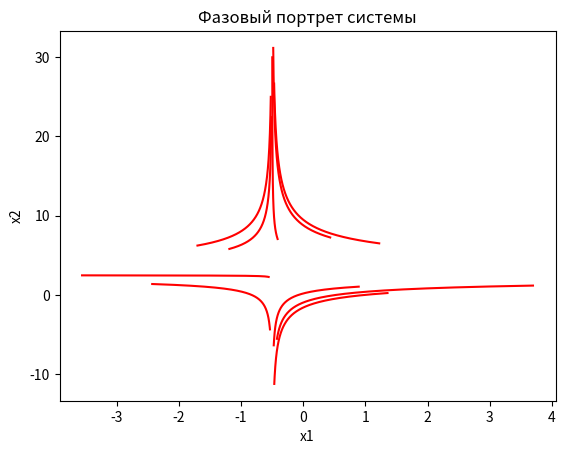
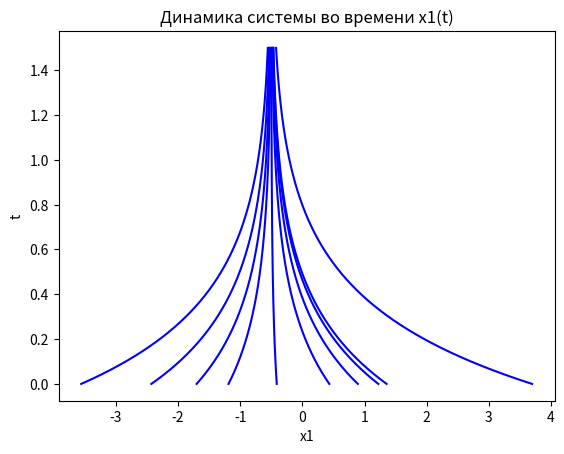
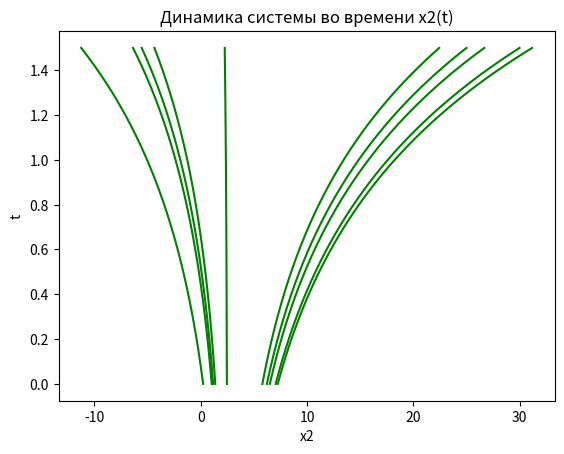

The matplotlib source for these figures, in order:
# импорт библиотек:
# sympy для переменных в уравнениях
from sympy import * 
# numpy для создания векторов(массивов)
import numpy as np 
# matplotlib.pyplot для создания и вывода графиков
import matplotlib.pyplot as plt 
# random для создания псевдослучайных чисел
import random 

# инициализируем delta_t, а так же количество точек и количество графиков
d_t, N, amount = 0.0003, 5000, 10 
# инициализируем переменные x1, x2, lambda для уравнений
var('x1, x2, lmb')
# создаём вектор t для построения графиков, инициализируем его пустым, затем задаём ему значения от 0 до N шагом delta_t
t = np.zeros(N)
for i in range(1, N):
    t[i] = t[i - 1] + d_t

# инициализируем функции dx1/dt и dx2/dt для дальнейшего нахождения по ним координат стационарной точки
dx1_dt = -1 * (8 / 3) * x1 - (4 / 3)
dx2_dt = (6 / 5) * x2 - 3
x1x2 = linsolve((dx1_dt, dx2_dt), (x1, x2))
# вытаскиваем координаты стационарной точки в переменные x1f и x2f
(x1f, x2f) = next(iter(x1x2))

# находим коэффициенты матрицы A, после чего рассчитываем определитель матрицы A - lambda * E
a11 = diff(dx1_dt, x1)
a12 = diff(dx1_dt, x2)
a21 = diff(dx2_dt, x1)
a22 = diff(dx2_dt, x2)
solveset((a11 - lmb) * (a22 - lmb) - (a21 * a12), lmb)

# инициализируем пустые вектора для x1 и x2
x1 = np.zeros(N)
x2 = np.zeros(N)

# инициализируем названия 3 графиков и их осей: Фазовый портрет системы, Динамика системы во времени x1(t), Динамика системы во времени x2(t)
f, phases = plt.subplots()
plt.get_current_fig_manager().canvas.manager.set_window_title('Фазовый портрет системы')
phases.set_title('Фазовый портрет системы')
phases.set_xlabel('x1')
phases.set_ylabel('x2')

f1, x1dyn = plt.subplots()
plt.get_current_fig_manager().canvas.manager.set_window_title('Динамика системы во времени x1(t)')
x1dyn.set_title('Динамика системы во времени x1(t)')
x1dyn.set_xlabel('x1')
x1dyn.set_ylabel('t')

f2, x2dyn = plt.subplots()
plt.get_current_fig_manager().canvas.manager.set_window_title('Динамика системы во времени x2(t)')
x2dyn.set_title('Динамика системы во времени x2(t)')
x2dyn.set_xlabel('x2')
x2dyn.set_ylabel('t')

for j in range(0, amount):
    # задаём начальный x1 и x2 случайными значениями (+- 5 от координат стационарной точки)
    x1[0], x2[0] = random.uniform(x1f - 5, x1f + 5), random.uniform(x2f - 5, x2f + 5)
    for i in range(1, N):
        # расчитываем x1 и x2 
        x1[i] = (x1[i - 1] - (4 / 3) * d_t) / (1 + (8 / 3) * d_t)
        x2[i] = x2[i - 1] * (1  + ((6 * d_t) / 5)) - 3 * d_t
    # добавляем траектории, зависимости x(t) и y(t) в свои графики
    phases.plot(x1, x2, color='red')
    x1dyn.plot(x1, t, color='blue')
    x2dyn.plot(x2, t, color='green')

# выводим все графики
plt.show()
